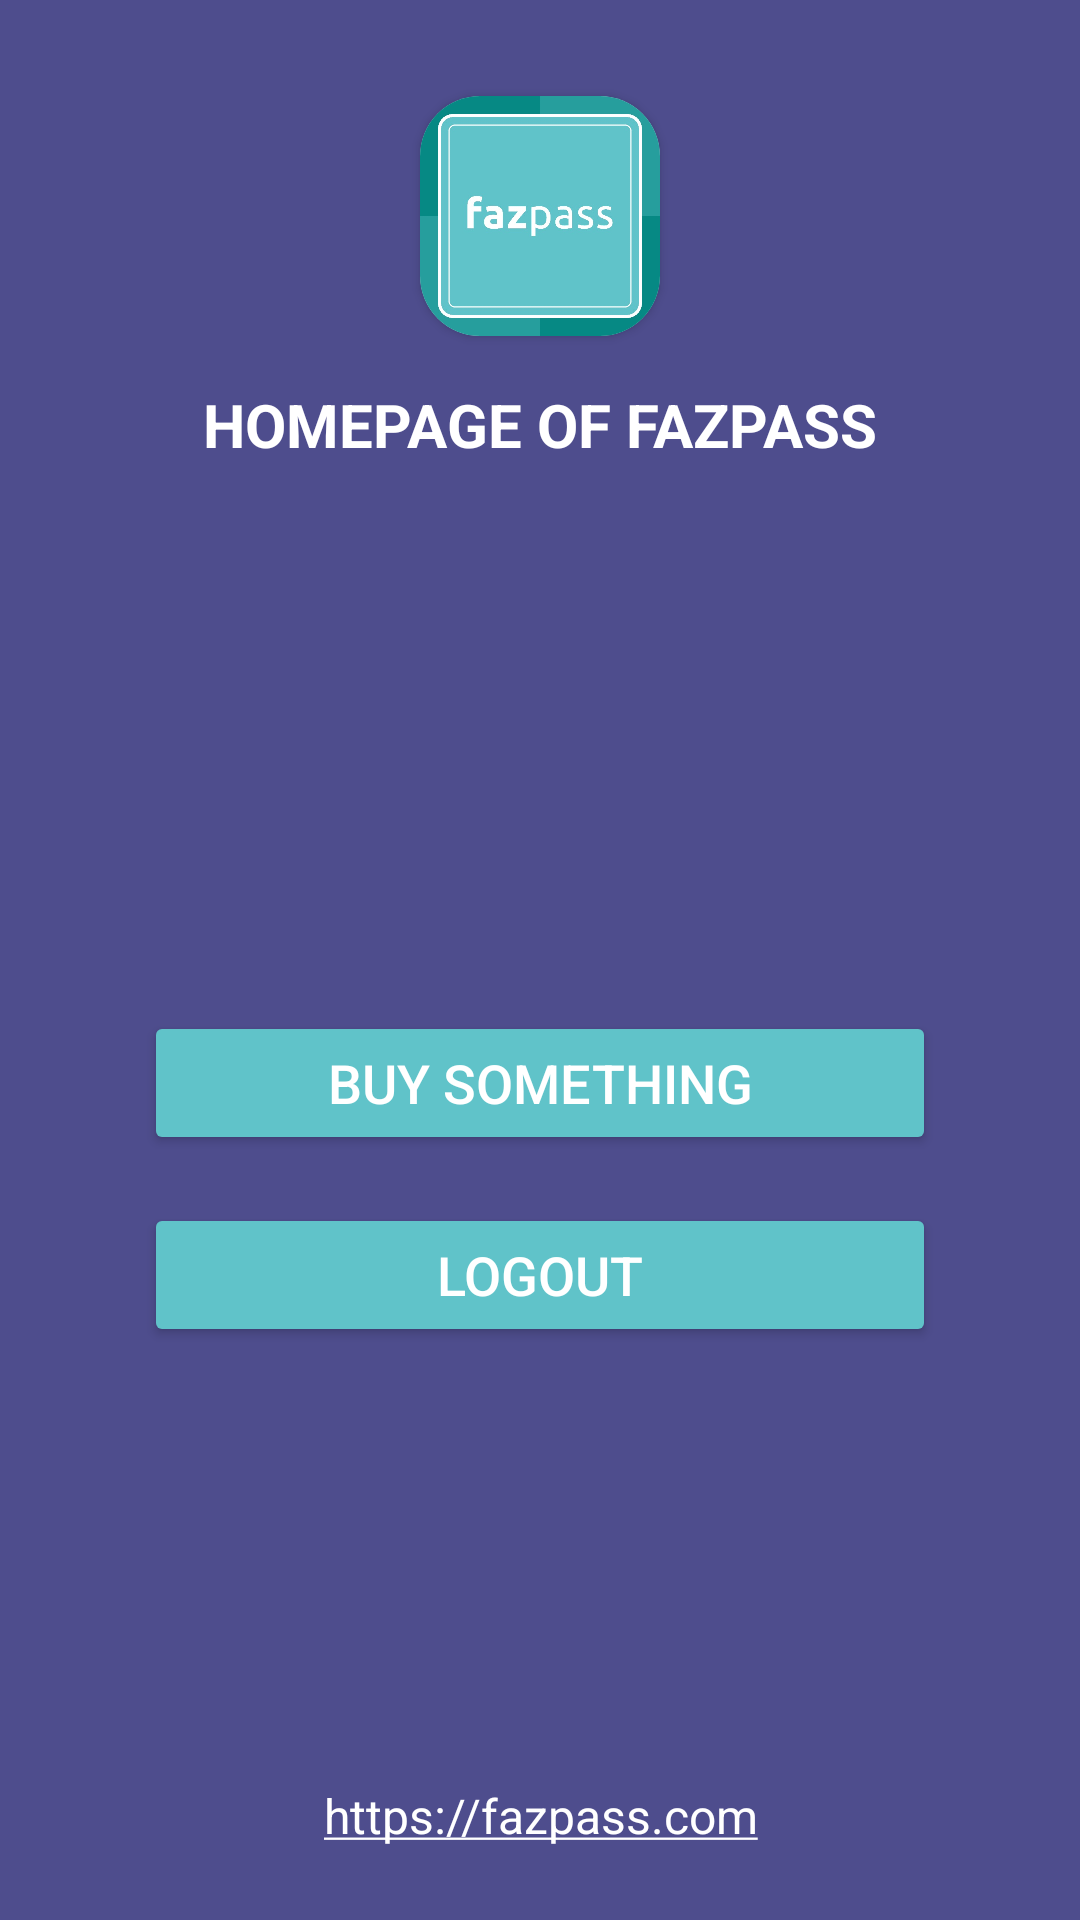

Produce the Android XML layout that renders to this screen, including the resource entries it uses.
<!-- AndroidManifest.xml: application theme Theme.TdSample -->
<!-- res/layout/activity_home.xml -->
<?xml version="1.0" encoding="utf-8"?>
<androidx.constraintlayout.widget.ConstraintLayout xmlns:android="http://schemas.android.com/apk/res/android"
    xmlns:app="http://schemas.android.com/apk/res-auto"
    xmlns:tools="http://schemas.android.com/tools"
    android:layout_width="match_parent"
    android:layout_height="match_parent"
    android:background="@color/dark_purple"
    tools:context=".MainActivity">

    <LinearLayout
        android:layout_width="0dp"
        android:layout_height="match_parent"
        android:layout_marginStart="16dp"
        android:layout_marginEnd="16dp"
        android:layout_marginBottom="24dp"
        android:orientation="vertical"
        app:layout_constraintBottom_toBottomOf="parent"
        app:layout_constraintEnd_toEndOf="parent"
        app:layout_constraintHorizontal_bias="0.0"
        app:layout_constraintStart_toStartOf="parent"
        app:layout_constraintTop_toTopOf="parent"
        app:layout_constraintVertical_bias="0.0">

        <androidx.cardview.widget.CardView
            android:id="@+id/viewImage"
            android:layout_width="80dp"
            android:layout_height="80dp"
            android:layout_centerHorizontal="true"
            android:layout_gravity="center_horizontal"
            android:layout_marginTop="32dp"
            android:elevation="12dp"
            android:innerRadius="0dp"
            android:shape="ring"
            android:thicknessRatio="1.9"
            app:cardCornerRadius="20dp">

            <ImageView
                android:id="@+id/imgTitle"
                android:layout_width="match_parent"
                android:layout_height="80dp"
                android:layout_alignParentTop="true"
                android:layout_centerHorizontal="true"
                android:layout_gravity="center_horizontal"
                android:src="@drawable/fazpass"></ImageView>
        </androidx.cardview.widget.CardView>

        <TextView
            android:id="@+id/textView"
            android:layout_width="match_parent"
            android:layout_height="wrap_content"
            android:layout_marginTop="16dp"
            android:text="@string/home_app"
            android:textAlignment="center"
            android:textColor="@color/white"
            android:textSize="20sp"
            android:textStyle="bold" />

        <TextView
            android:id="@+id/tvContent"
            android:layout_width="match_parent"
            android:layout_height="wrap_content"
            android:layout_marginStart="32dp"
            android:layout_marginTop="64dp"
            android:layout_marginEnd="32dp"
            android:textColor="@color/white" />
        <TextView
            android:id="@+id/tvDetail"
            android:layout_width="match_parent"
            android:layout_height="wrap_content"
            android:layout_marginStart="32dp"
            android:layout_marginTop="16dp"
            android:layout_marginEnd="32dp"
            android:textColor="@color/white" />

        <Button
            android:id="@+id/btnValidate"
            android:layout_width="match_parent"
            android:layout_height="wrap_content"
            android:layout_marginStart="32dp"
            android:layout_marginTop="64dp"
            android:layout_marginEnd="32dp"
            android:backgroundTint="@color/blue"
            android:text="BUY SOMETHING"
            android:textColor="@color/white"
            android:textSize="18sp" />

        <Button
            android:id="@+id/btnLogout"
            android:layout_width="match_parent"
            android:layout_height="wrap_content"
            android:layout_marginStart="32dp"
            android:layout_marginTop="16dp"
            android:layout_marginEnd="32dp"
            android:backgroundTint="@color/blue"
            android:text="LOGOUT"
            android:textColor="@color/white"
            android:textSize="18sp" />

        <TextView
            android:id="@+id/tvWeb"
            android:layout_width="match_parent"
            android:layout_height="wrap_content"
            android:layout_weight="1"
            android:gravity="bottom|center_horizontal"
            android:text="@string/url"
            android:textColor="@color/white"
            android:textSize="16sp" />

    </LinearLayout>

</androidx.constraintlayout.widget.ConstraintLayout>
<!-- resources referenced by this layout -->
<resources>
  <color name="blue">#FF60c3c9</color>
  <color name="dark_purple">#FF4e4d8d</color>
  <color name="white">#FFFFFFFF</color>
  <!-- drawable fazpass: jpg bitmap (drawable, 24679 bytes) -->
  <string name="home_app">HOMEPAGE OF FAZPASS</string>
  <string name="url"><u>https://fazpass.com</u></string>
  <style name="Theme.TdSample" parent="Theme.MaterialComponents.Light.NoActionBar">
          
          <item name="colorPrimary">@color/purple_500</item>
          <item name="colorPrimaryVariant">@color/purple_700</item>
          <item name="colorOnPrimary">@color/white</item>
          
          <item name="colorSecondary">@color/teal_200</item>
          <item name="colorSecondaryVariant">@color/teal_700</item>
          <item name="colorOnSecondary">@color/black</item>
          
          <item name="android:statusBarColor" tools:targetApi="l">?attr/colorPrimaryVariant</item>
          
      </style>
  <color name="purple_500">#FF6200EE</color>
  <color name="purple_700">#FF3700B3</color>
  <color name="teal_200">#FF03DAC5</color>
  <color name="teal_700">#FF018786</color>
  <color name="black">#FF000000</color>
</resources>
